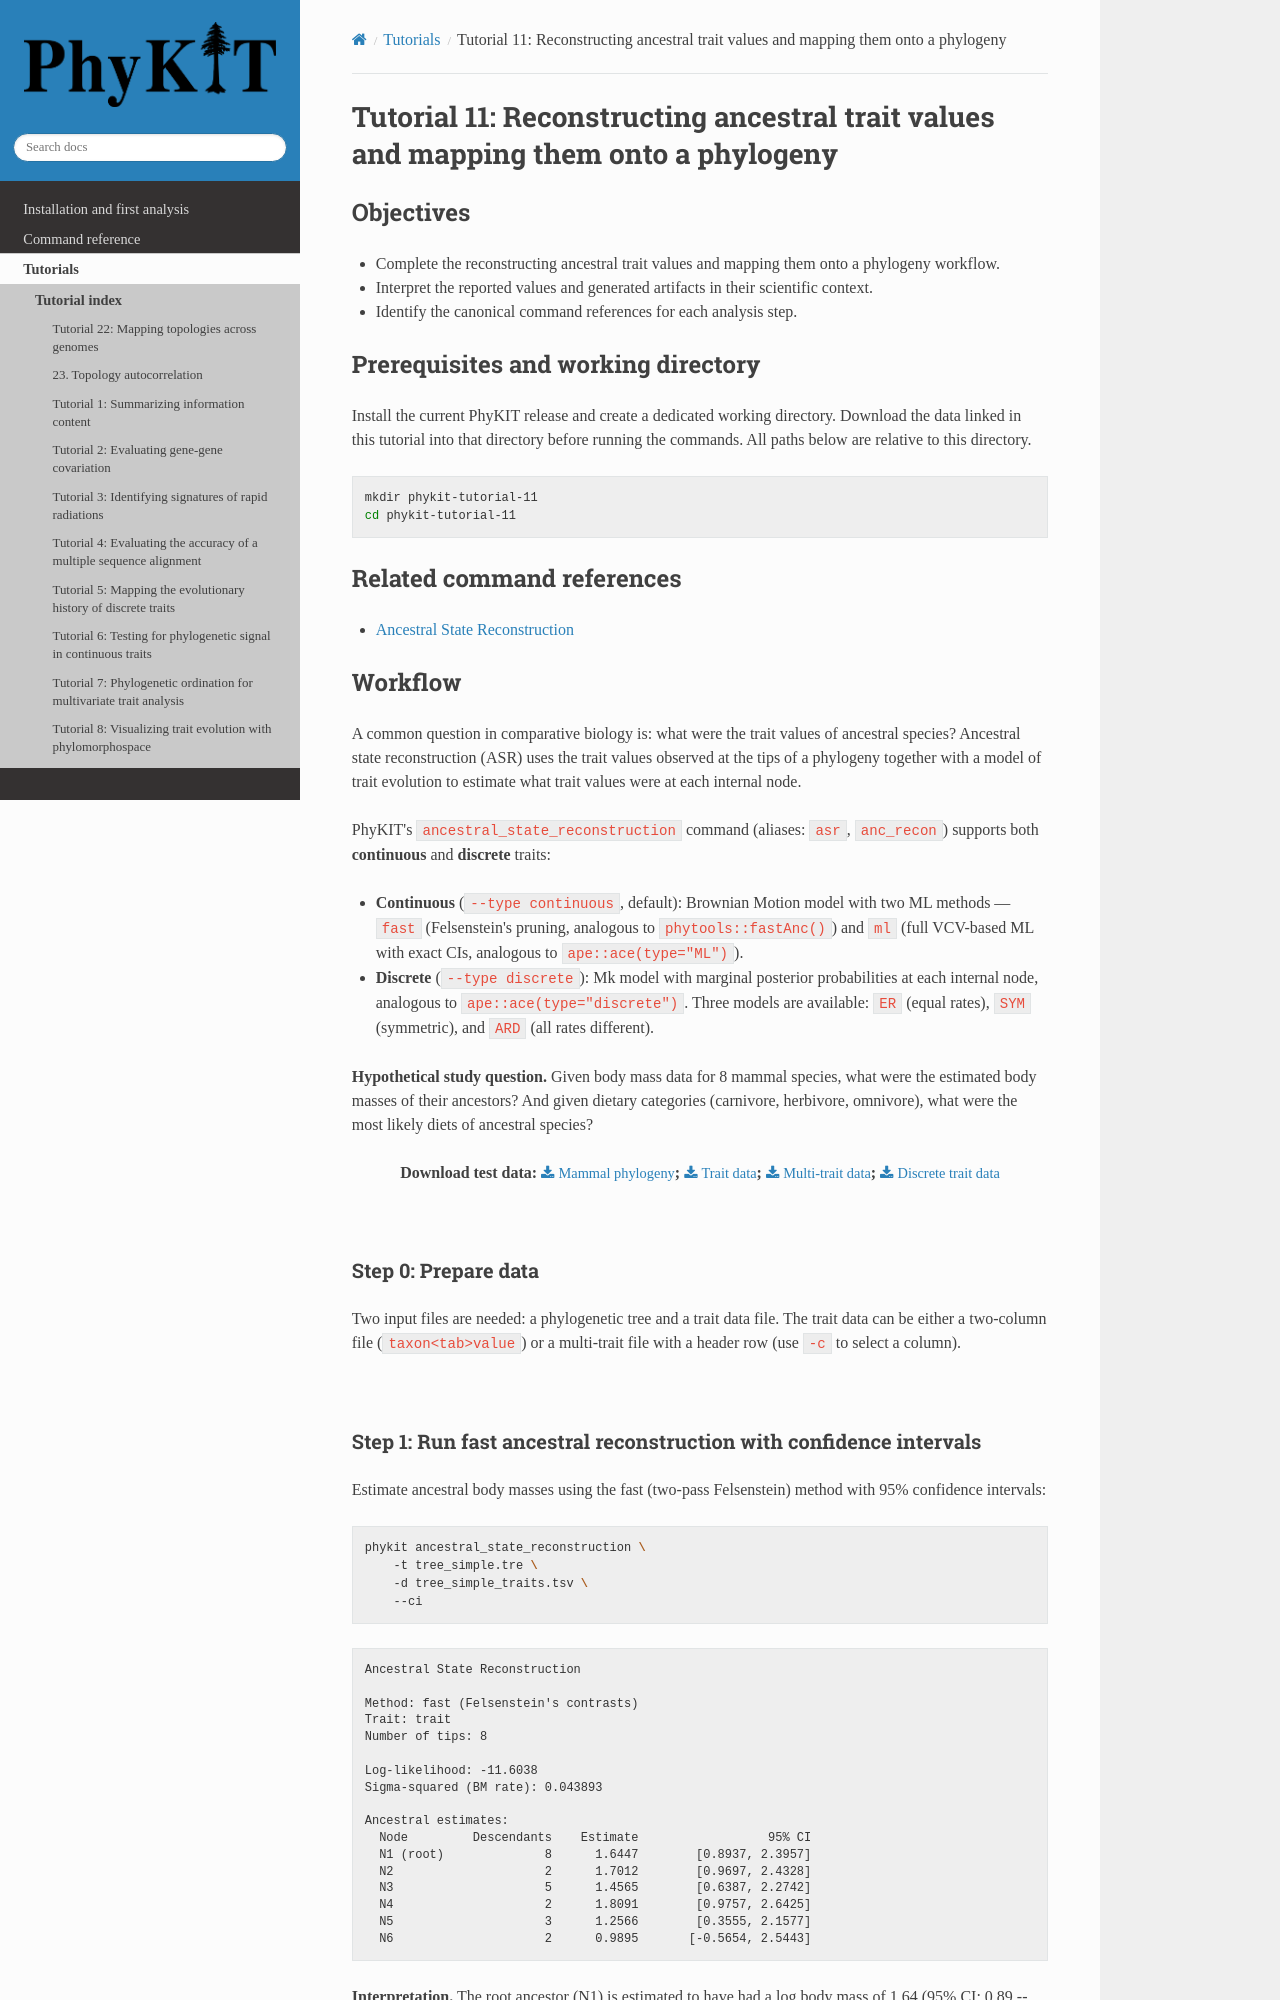

repository: JLSteenwyk/PhyKIT · page: tutorials/pages/11-reconstructing-ancestral-trait-values-and-mapping-them-onto-a-phylogeny.html · generator: sphinx

.. _tutorial-11:
.. _tutorial-reconstructing-ancestral-trait-values-and-mapping-them-onto-a-phylogeny:

Tutorial 11: Reconstructing ancestral trait values and mapping them onto a phylogeny
====================================================================================

Objectives
----------

- Complete the reconstructing ancestral trait values and mapping them onto a phylogeny workflow.
- Interpret the reported values and generated artifacts in their scientific context.
- Identify the canonical command references for each analysis step.

Prerequisites and working directory
-----------------------------------

Install the current PhyKIT release and create a dedicated working directory.
Download the data linked in this tutorial into that directory before running
the commands. All paths below are relative to this directory.

.. code-block:: shell

   mkdir phykit-tutorial-11
   cd phykit-tutorial-11

Related command references
--------------------------

- :doc:`Ancestral State Reconstruction </reference/commands/ancestral_state_reconstruction>`

Workflow
--------

A common question in comparative biology is: what were the trait values of
ancestral species? Ancestral state reconstruction (ASR) uses the trait values
observed at the tips of a phylogeny together with a model of trait evolution
to estimate what trait values were at each internal node.

PhyKIT's ``ancestral_state_reconstruction`` command (aliases: ``asr``,
``anc_recon``) supports both **continuous** and **discrete** traits:

- **Continuous** (``--type continuous``, default): Brownian Motion model with
  two ML methods — ``fast`` (Felsenstein's pruning, analogous to
  ``phytools::fastAnc()``) and ``ml`` (full VCV-based ML with exact CIs,
  analogous to ``ape::ace(type="ML")``).
- **Discrete** (``--type discrete``): Mk model with marginal posterior
  probabilities at each internal node, analogous to
  ``ape::ace(type="discrete")``. Three models are available: ``ER`` (equal
  rates), ``SYM`` (symmetric), and ``ARD`` (all rates different).

**Hypothetical study question.** Given body mass data for 8 mammal species,
what were the estimated body masses of their ancestors? And given dietary
categories (carnivore, herbivore, omnivore), what were the most likely diets
of ancestral species? |br|

.. centered::
   Download test data:
   :download:`Mammal phylogeny </data/tree_simple.tre>`;
   :download:`Trait data </data/tree_simple_traits.tsv>`;
   :download:`Multi-trait data </data/tree_simple_multi_traits.tsv>`;
   :download:`Discrete trait data </data/tree_simple_discrete_traits.tsv>`

|

Step 0: Prepare data
********************

Two input files are needed: a phylogenetic tree and a trait data file.
The trait data can be either a two-column file (``taxon<tab>value``) or
a multi-trait file with a header row (use ``-c`` to select a column).

|
